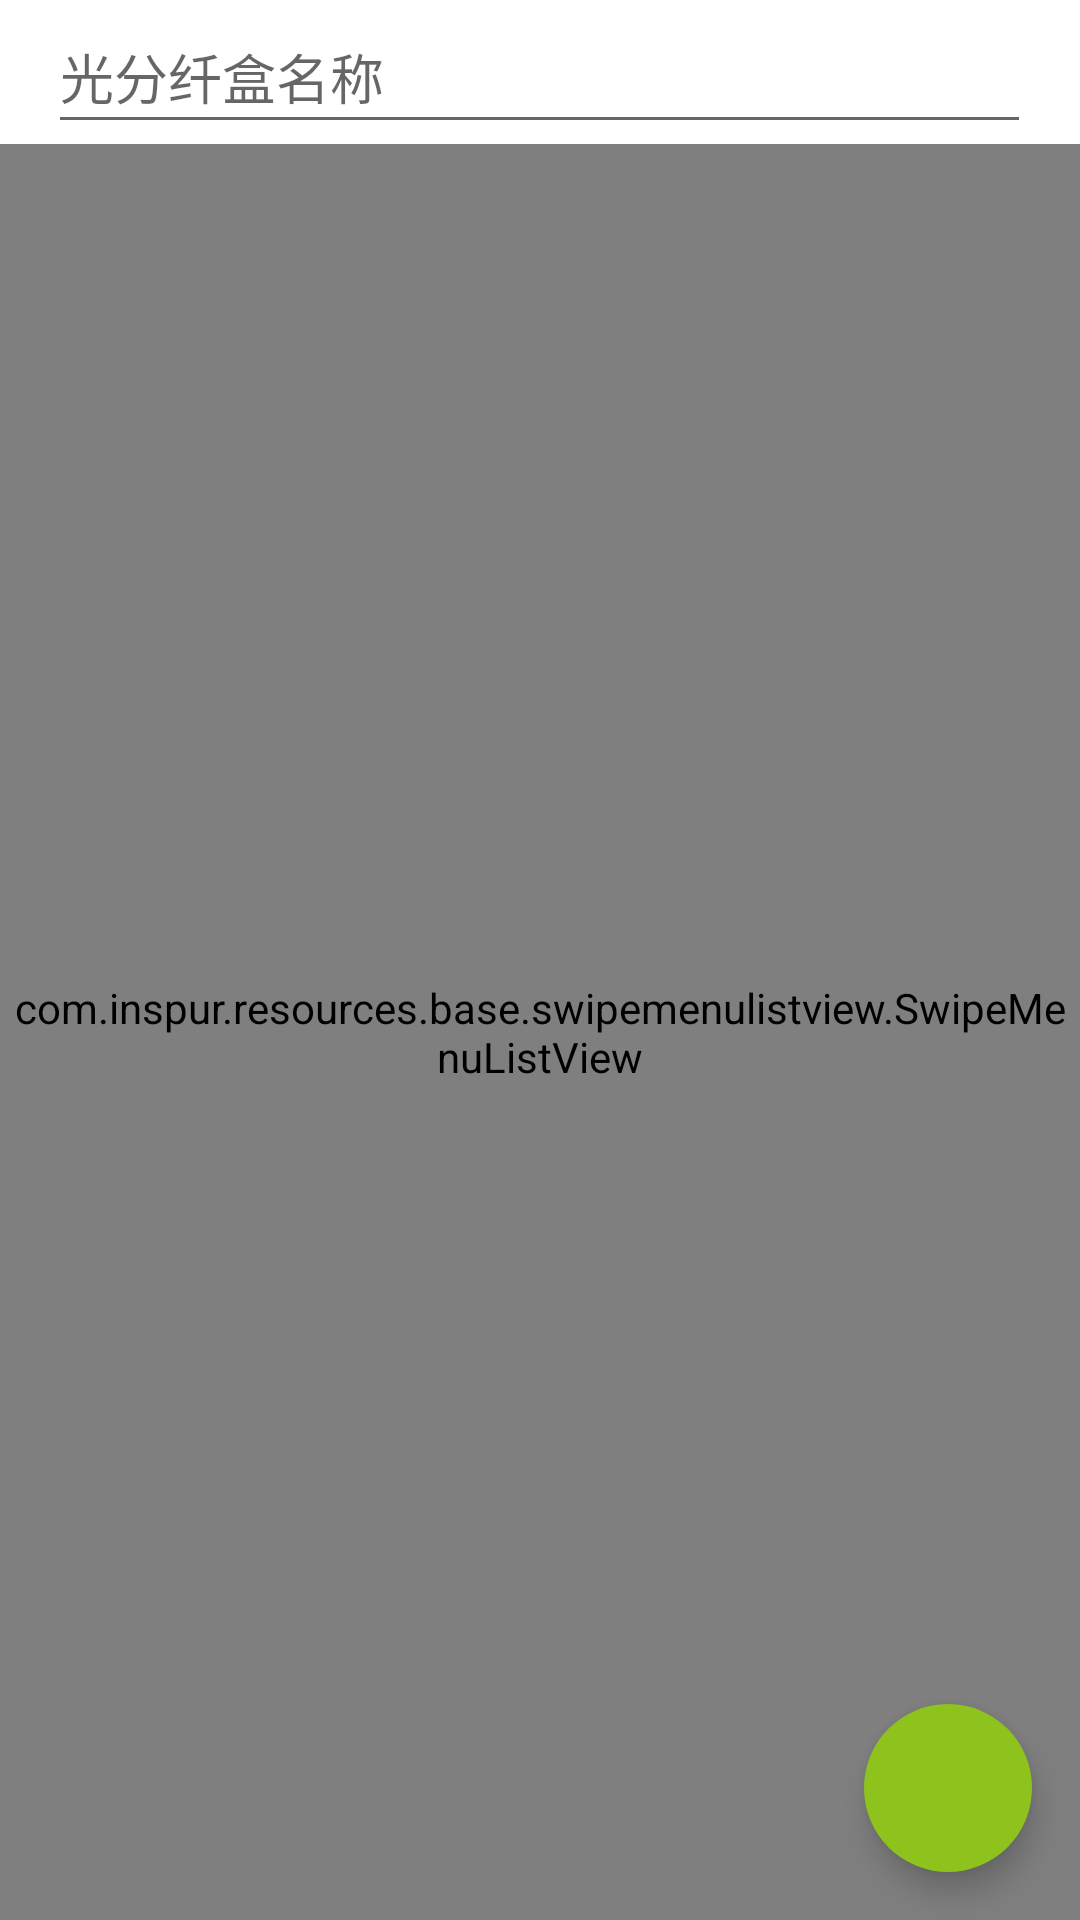

Produce the Android XML layout that renders to this screen, including the resource entries it uses.
<!-- AndroidManifest.xml: application theme cmBlueTheme -->
<!-- res/layout/simp_r_fiberboxlist.xml -->
<?xml version="1.0" encoding="utf-8"?>
<RelativeLayout android:orientation="vertical" android:background="#ffffffff" android:focusable="true" android:focusableInTouchMode="true" android:layout_width="fill_parent" android:layout_height="fill_parent"
  xmlns:android="http://schemas.android.com/apk/res/android"
    xmlns:app="http://schemas.android.com/apk/res-auto">
   <LinearLayout
        android:id="@+id/search_layout"
        android:layout_width="match_parent"
        android:layout_height="wrap_content"
        android:layout_alignParentTop="true"
        android:orientation="horizontal"
        android:paddingLeft="@dimen/fab_margin"
        android:paddingRight="@dimen/fab_margin" >
        <EditText android:id="@id/mc_edit" android:layout_width="0dip" android:layout_weight="1" android:layout_height="48.0dip" android:text="" android:hint="光分纤盒名称"/>
        <Button android:background="@drawable/search_btn_selector" android:layout_width="40.0dip" android:layout_height="40.0dip" android:layout_marginLeft="-40dp" android:onClick="chaxun" />
    </LinearLayout>
    
        <com.inspur.resources.base.swipemenulistview.SwipeMenuListView android:layout_below="@+id/search_layout"  android:id="@id/fiberBoxlistView" android:padding="3.0dip" android:layout_width="fill_parent" android:layout_height="fill_parent" android:cacheColorHint="#00000000" android:divider="#ffcccccc" android:dividerHeight="6.0dip" />
    <android.support.design.widget.FloatingActionButton
        android:id="@+id/fab"
        android:layout_width="wrap_content"
        android:layout_height="wrap_content"
        android:layout_alignParentBottom="true"
        android:layout_alignParentRight="true"
        android:layout_margin="@dimen/fab_margin"
        android:clickable="true"
        android:onClick="add_fiberBox_onc"
        android:src="@drawable/ic_add_white_24dp"
        app:borderWidth="0dp" />
    </RelativeLayout>
<!-- resources referenced by this layout -->
<resources>
  <dimen name="fab_margin">16dp</dimen>
  <style name="cmBlueTheme" parent="NewAppTheme">
          <item name="colorPrimary">@color/cmBlue_primary</item>
          <item name="colorPrimaryDark">@color/cmBlue_primary_dark</item>
          <item name="colorAccent">@color/cmBlue_accent</item>
      </style>
  <style name="NewAppTheme" parent="Theme.AppCompat.Light.NoActionBar" />
  <color name="cmBlue_primary">#0085d0</color>
  <color name="cmBlue_primary_dark">#0085d0</color>
  <color name="cmBlue_accent">#8ec31e</color>
</resources>
